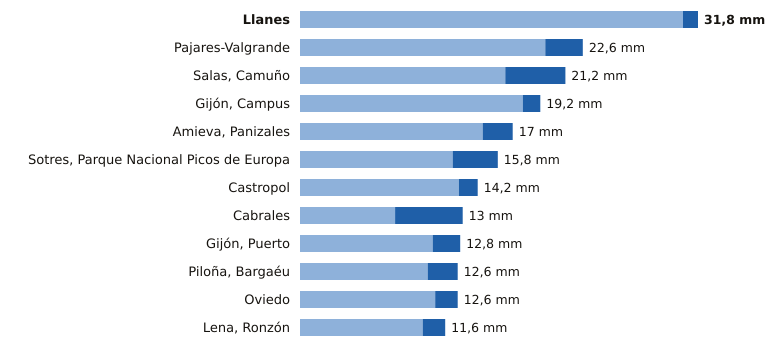

The table this chart was drawn from, first rows:
estacion, provincia, indicativo, mm_6_dias_anteriores, mm_hoy, mm_7_dias, horas_de_hoy
Llanes, Asturias, 1183X, 30.6, 1.2, 31.8, 10
Pajares-Valgrande, Asturias, 1221D, 19.6, 3.0, 22.6, 10
Salas, Camuño, Asturias, 1279X, 16.4, 4.8, 21.2, 9
Gijón, Campus, Asturias, 1207U, 17.8, 1.4, 19.2, 10
Amieva, Panizales, Asturias, 1186P, 14.6, 2.4, 17.0, 9
Sotres, Parque Nacional Picos de Europa, Asturias, 1178R, 12.2, 3.6, 15.8, 10
Castropol, Asturias, 1331A, 12.7, 1.5, 14.2, 10
Cabrales, Asturias, 1179B, 7.6, 5.4, 13.0, 10
Gijón, Puerto, Asturias, 1208H, 10.6, 2.2, 12.8, 10
Piloña, Bargaéu, Asturias, 1199X, 10.2, 2.4, 12.6, 9
Oviedo, Asturias, 1249X, 10.8, 1.8, 12.6, 10
Lena, Ronzón, Asturias, 1223P, 9.8, 1.8, 11.6, 9
